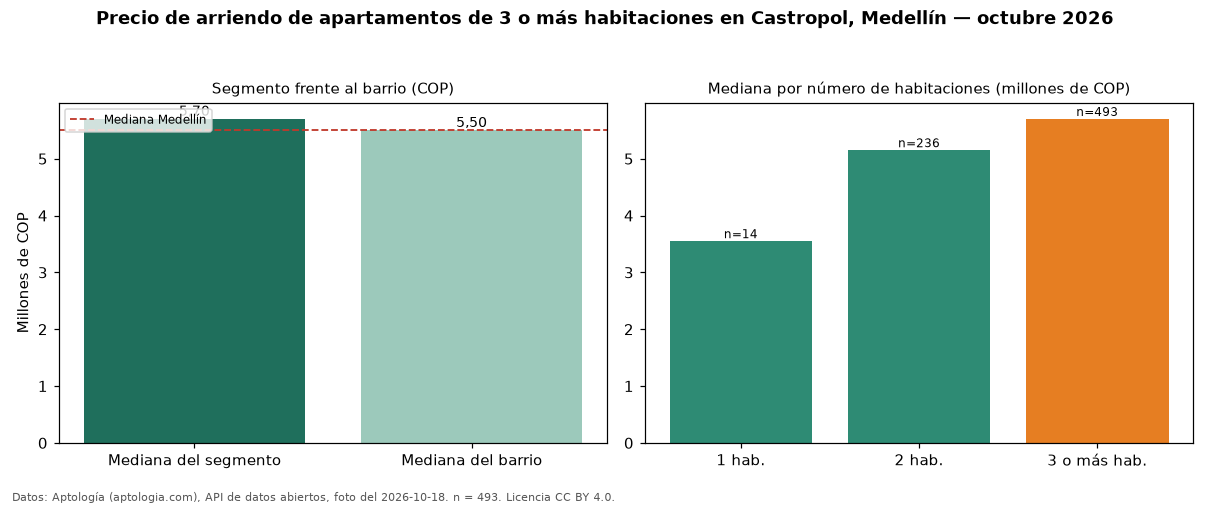

The data file committed next to this chart (first rows):
seccion, metrica, valor_cop, n
precio, mediana, 5700000, 493
habitaciones, 1, 3550000, 14
habitaciones, 2, 5150000, 236
habitaciones, 3+, 5700000, 493
barrio, mediana_barrio_todos_los_tamanos, 5500000, 745
ciudad, mediana_ciudad, 5500000, 
fuente, fecha_foto, 2026-10-18, 
fuente, atribucion, https://www.aptologia.com/arriendo/medel…, 
